Run: headless pygame with SDL's dummy video driver; simulated clock (each Clock.tick advances the game by its frame time, no real sleeping); random seed 0; keys injected as events and as key.get_pressed() state; mouse plan: one left click at the window centre at the start of phase 2, then a move to the lower-right quarter at the start of phase 3.
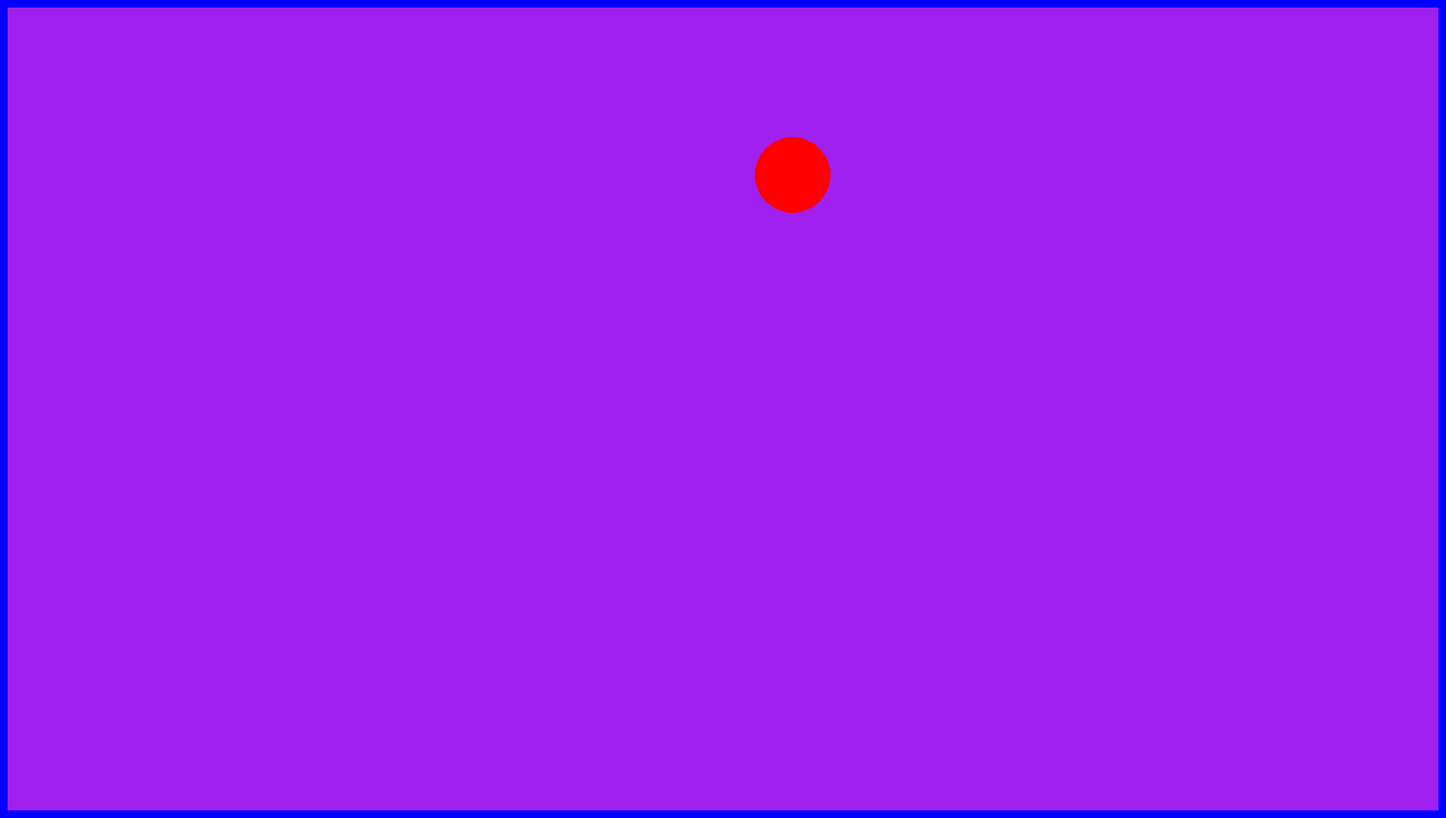
Frame 1 of 4 · flips 1–60 · no input
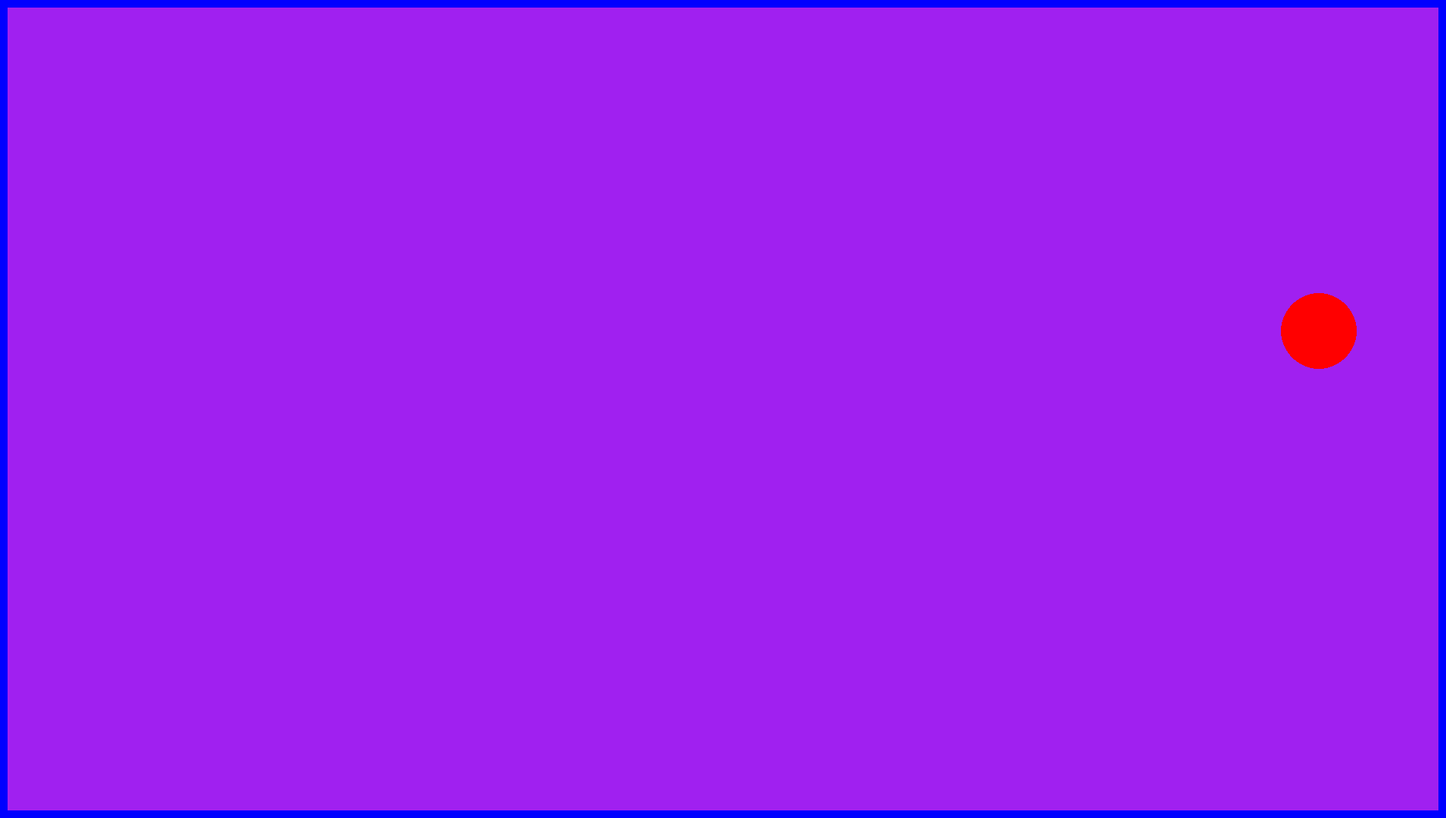
Frame 2 of 4 · flips 61–180 · clicked the window centre · tapped SPACE, RETURN · held RIGHT (→), D
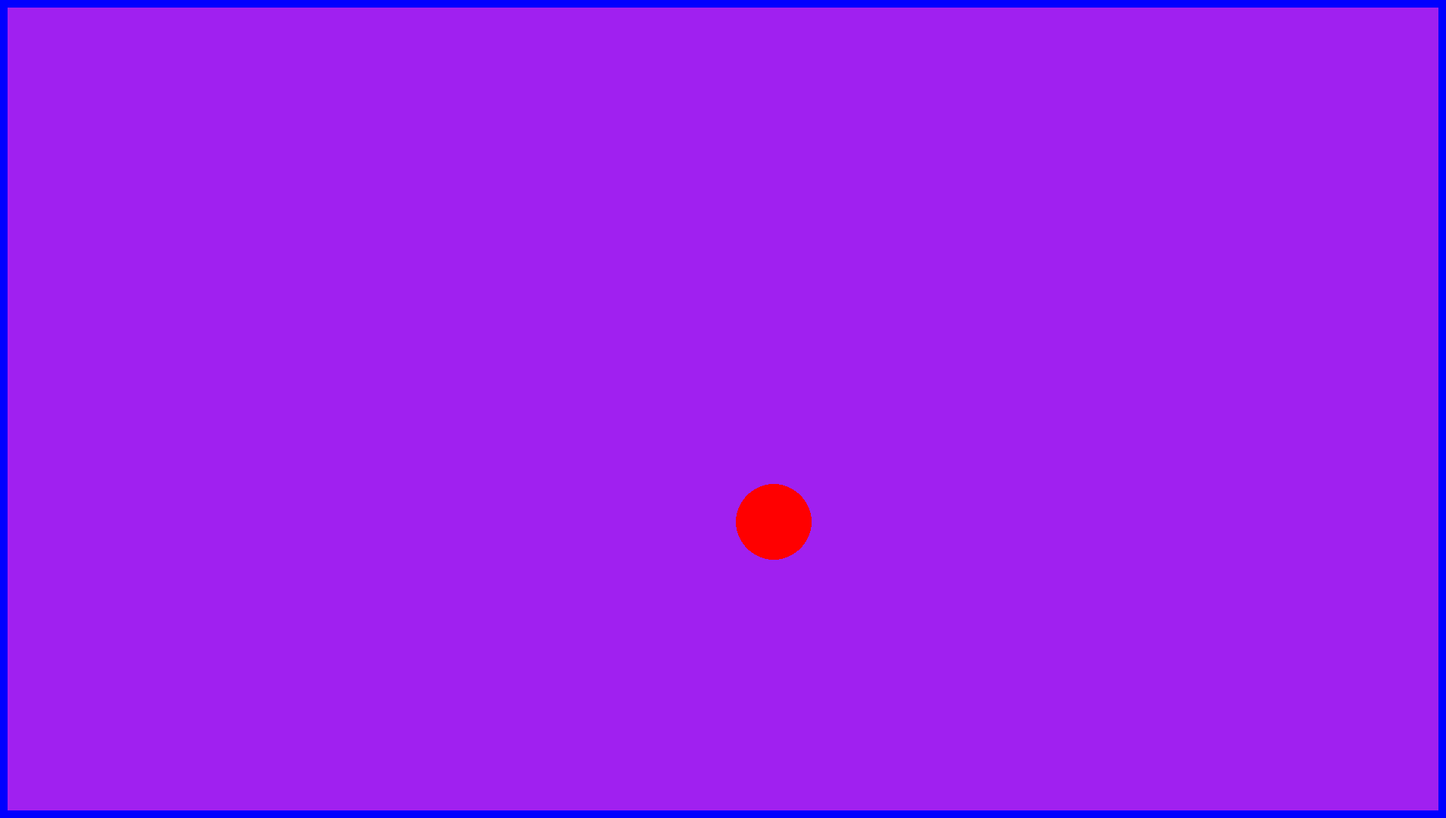
Frame 3 of 4 · flips 181–300 · moved the mouse to the lower-right quarter · held DOWN (↓), S
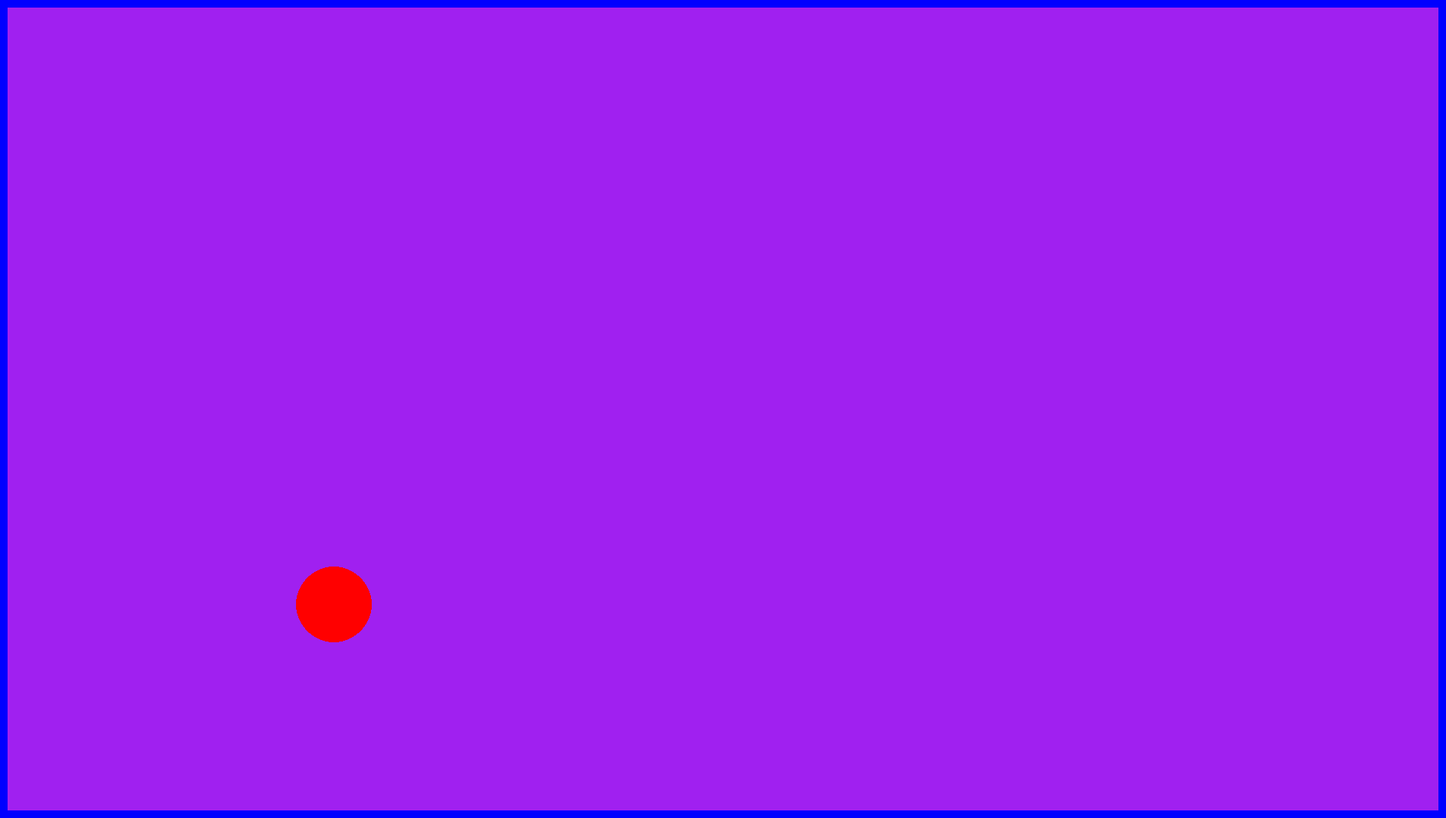
Frame 4 of 4 · flips 301–420 · held LEFT (←), A, UP (↑), W

The pygame program that drew these frames:

# Example file showing a circle moving on screen
import pygame

# pygame setup
pygame.init()
screen = pygame.display.set_mode((1910, 1080))
clock = pygame.time.Clock()
running = True
dt = 0
t = 0

player_pos = pygame.Vector2(screen.get_width() / 2, screen.get_height() / 2)
camera_x = player_pos.x
camera_y = player_pos.y

g = 9.80665 * 100 # m/s^2
vy = -1100 # start vy m/s
vx = 100 # start vx m/s

def circle_rect_collision(circle_pos, radius, rect):
        cx, cy = circle_pos

        # Closest point on rect to circle center
        closest_x = max(rect.left, min(cx, rect.right))
        closest_y = max(rect.top, min(cy, rect.bottom))

        # Distance
        dx = cx - closest_x
        dy = cy - closest_y

        return (dx * dx + dy * dy) <= (radius * radius)

while running:
    # poll for events
    # pygame.QUIT event means the user clicked X to close your window
    for event in pygame.event.get():
        if event.type == pygame.QUIT:
            running = False
        if event.type == pygame.KEYDOWN and event.key == pygame.K_w:
            vy -= 400
        if event.type == pygame.KEYDOWN and event.key == pygame.K_a:
            vx -= 400
        if event.type == pygame.KEYDOWN and event.key == pygame.K_d:
            vx += 400

    # fill the screen with a color to wipe away anything from last frame
    screen.fill("purple")
    screenWidth = screen.get_width()
    screenHeight = screen.get_height()
    
    brect = pygame.Rect(0, screenHeight - 10, screenWidth, 10)  # floor
    trect = pygame.Rect(0, 0, screenWidth, 10)                  # ceiling
    rrect = pygame.Rect(screenWidth - 10, 0, 10, screenHeight)  # right wall
    lrect = pygame.Rect(0, 0, 10, screenHeight)                 # left wall
    
    pygame.draw.rect(screen, (0, 0, 255), brect)
    pygame.draw.rect(screen, (0, 0, 255), trect)
    pygame.draw.rect(screen, (0, 0, 255), rrect)
    pygame.draw.rect(screen, (0, 0, 255), lrect)
    pygame.draw.circle(screen, (255, 0, 0), player_pos, 50)

    #player_pos = pygame.mouse.get_pos()
    player_pos.y += vy * dt + 0.5 * g * dt**2
    player_pos.x += vx * dt
    vy += g * dt

    if circle_rect_collision(player_pos, 50, brect):
        player_pos.y = brect.top - 50
        vy *= -0.75 #Coefficient of restitution
        print(vy)
    
    if circle_rect_collision(player_pos, 50, trect):
        player_pos.y = trect.bottom + 50
        vy *= -0.75
        print(vy)
        
    if circle_rect_collision(player_pos, 50, rrect):
        player_pos.x = rrect.left - 50
        vx *= -0.75
        print(vy)
        
    if circle_rect_collision(player_pos, 50, lrect):
        player_pos.x = lrect.right + 50
        vx *= -0.75
        print(vy)
        
    camera_x = player_pos.x - screenHeight / 2
    camera_y = player_pos.y - screenHeight / 2

    # flip() the display to put your work on screen
    pygame.display.flip()

    # limits FPS to 60
    # dt is delta time in seconds since last frame, used for framerate-
    # independent physics.
    dt = clock.tick(60) / 1000 # since last frame
    t += dt # total time

pygame.quit()
